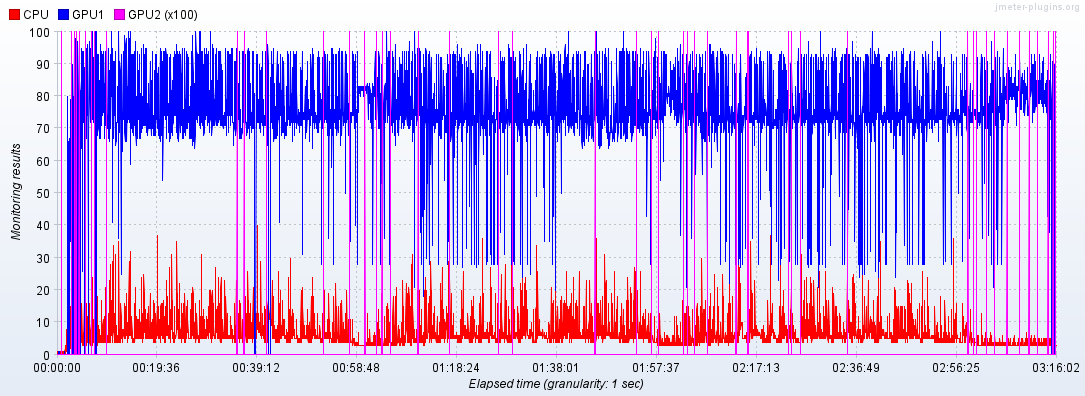

The table this chart was drawn from, first rows:
Elapsed time; CPU; GPU1; GPU2
00:53:11,0; 0.0; ; 
00:53:12,0; ; 0.0; 0.0
00:53:13,0; 1.0; 0.0; 
00:53:14,0; ; ; 0.0
00:53:15,0; 0.0; 0.0; 
00:53:16,0; ; ; 0.0
00:53:17,0; 1.0; 0.0; 0.0
00:53:19,0; 0.0; 0.0; 0.0
00:53:20,0; 1.0; ; 
00:53:21,0; ; 0.0; 0.0
00:53:22,0; 0.0; 0.0; 0.0
00:53:24,0; 1.0; 0.0; 0.0
00:53:26,0; 0.0; 0.0; 0.0
00:53:27,0; 1.0; ; 
00:53:28,0; ; 0.0; 0.0
00:53:29,0; 1.0; 0.0; 
00:53:30,0; ; ; 0.0
00:53:31,0; 0.0; 0.0; 
00:53:32,0; ; ; 0.0
00:53:33,0; 0.0; 1.0; 0.0
00:53:35,0; 0.0; 0.0; 0.0
00:53:36,0; 0.0; ; 
00:53:37,0; ; 0.0; 0.0
00:53:38,0; 0.0; ; 
00:53:39,0; ; 0.0; 0.0
00:53:40,0; 1.0; 1.0; 0.0
00:53:42,0; 1.0; 0.0; 0.0
00:53:44,0; 1.0; 0.0; 0.0
00:53:45,0; 1.0; ; 
00:53:46,0; ; 0.0; 0.0
00:53:47,0; 1.0; 0.0; 
00:53:48,0; ; ; 0.0
00:53:49,0; 0.0; 0.0; 0.0
00:53:51,0; 1.0; 0.0; 0.0
00:53:52,0; 1.0; 0.0; 
00:53:53,0; ; ; 0.0
00:53:54,0; 1.0; 0.0; 0.0
00:53:56,0; 0.0; 0.0; 0.0
00:53:57,0; 1.0; ; 
00:53:58,0; ; 0.0; 0.0
00:53:59,0; 0.0; 0.0; 
00:54:00,0; ; ; 1.0
00:54:01,0; 1.0; 0.0; 0.0
00:54:03,0; 1.0; 0.0; 0.0
00:54:05,0; 1.0; 0.0; 0.0
00:54:06,0; 1.0; 0.0; 
00:54:07,0; ; ; 0.0
00:54:08,0; 0.0; 0.0; 0.0
00:54:10,0; 1.0; 0.0; 0.0
00:54:11,0; 1.0; ; 
00:54:12,0; ; 0.0; 0.0
00:54:13,0; 0.0; ; 
00:54:14,0; ; 0.0; 0.0
00:54:15,0; 1.0; 0.0; 
00:54:16,0; ; ; 0.0
00:54:17,0; 1.0; 0.0; 0.0
00:54:18,0; 1.0; ; 
00:54:19,0; ; 0.0; 0.0
00:54:20,0; 1.0; 0.0; 
00:54:21,0; ; ; 0.0
... 10,256 more rows
